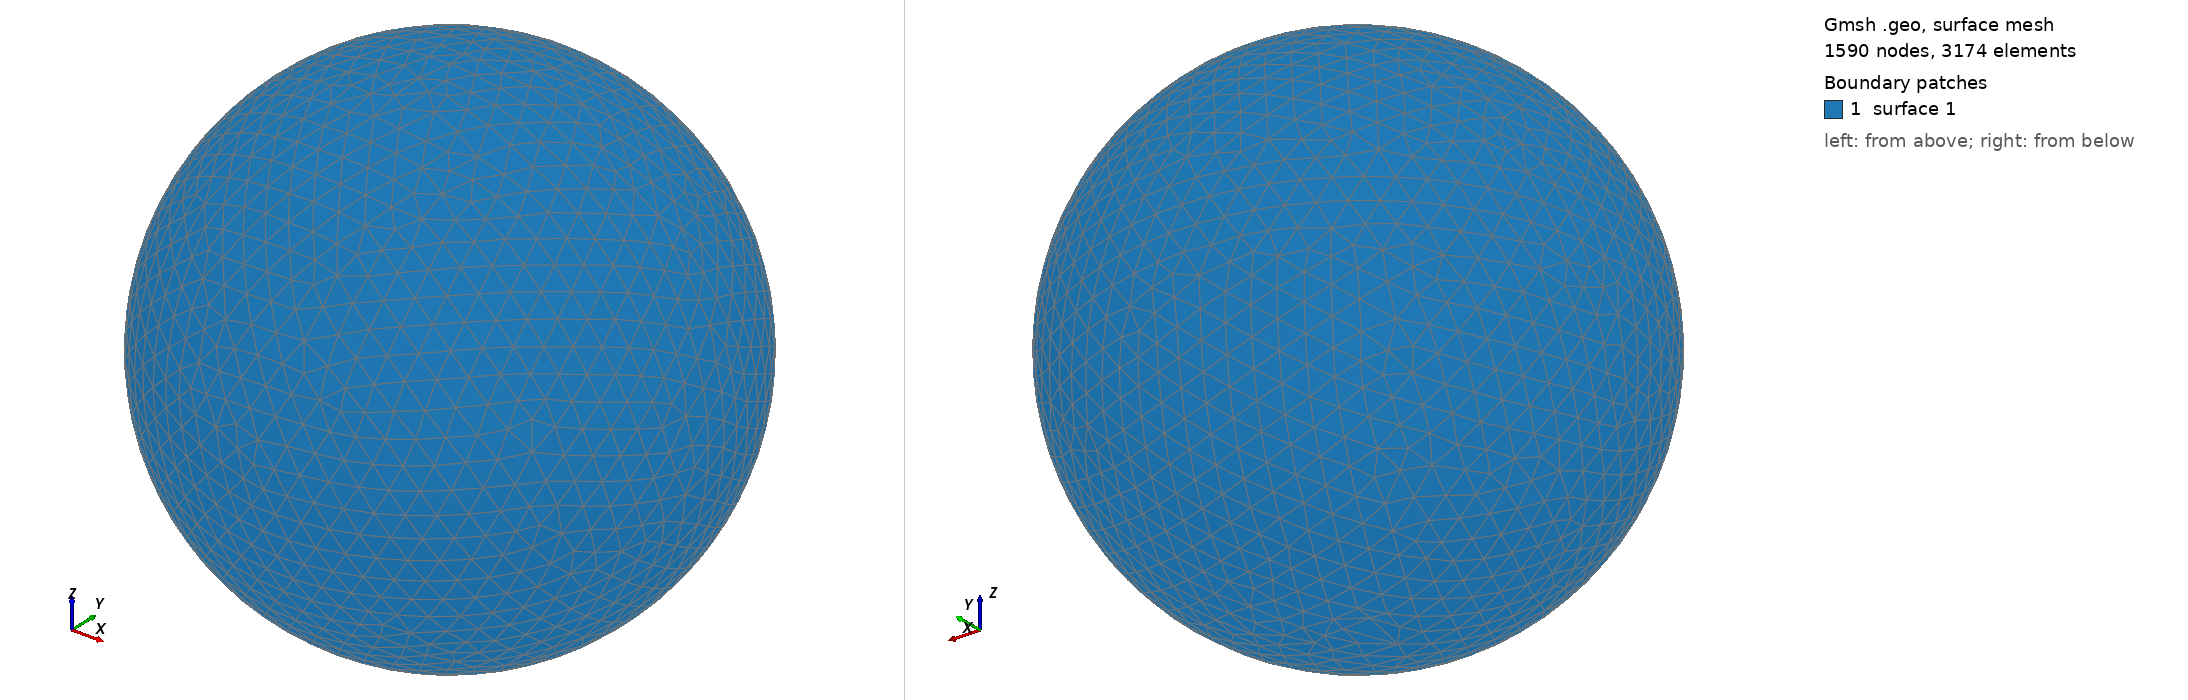

Gmsh geometry script, surface-meshed: 1590 nodes, 3174 surface elements. Boundary patches (legend numbers): 1 surface 1. Left view from above one corner, right view from below the opposite corner. The script declares no physical surfaces, so the legend lists its geometric surfaces. The drawing asked Gmsh for element sizes between 1% and 20% of the model's largest extent; the script's own settings can give other sizes.

=== shot2950.geo (drawn) ===
SetFactory("OpenCASCADE");
Point(1) = {0,0,0,0};
Sphere(1) = {0,0,0,0.95410000};
MeshSize{ PointsOf{ Surface{:}; } } = 0.095410000;
Mesh.ElementOrder=1;
Mesh.Format=39;
